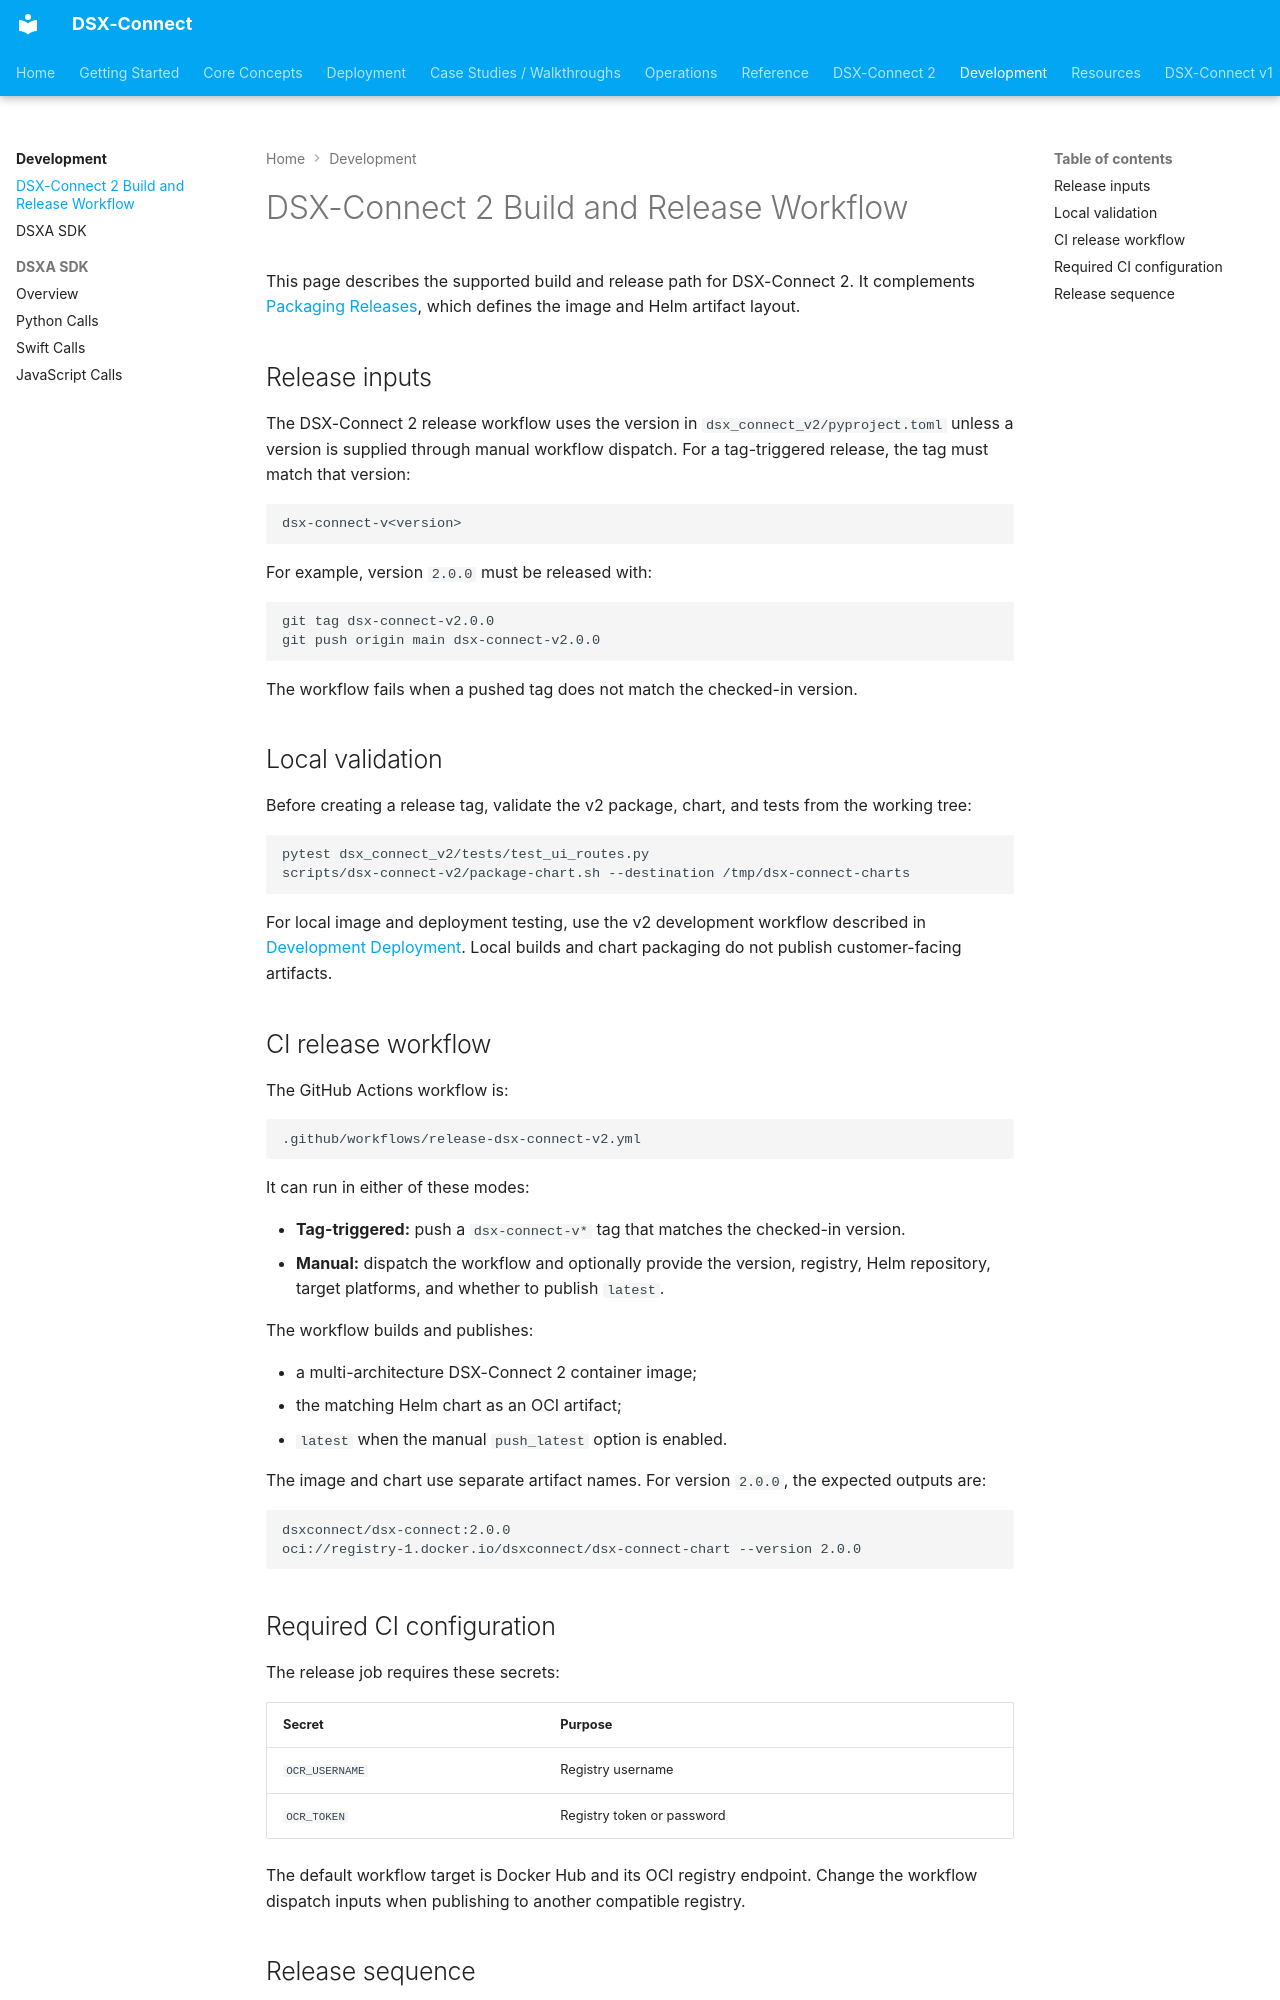

repository: deep-instinct/dsx-connect · page: dsx-connect-2/build-and-release-workflow/index.html · generator: mkdocs

# DSX-Connect 2 Build and Release Workflow

This page describes the supported build and release path for DSX-Connect 2. It complements [Packaging Releases](packaging-releases.md), which defines the image and Helm artifact layout.

## Release inputs

The DSX-Connect 2 release workflow uses the version in `dsx_connect_v2/pyproject.toml` unless a version is supplied through manual workflow dispatch. For a tag-triggered release, the tag must match that version:

```text
dsx-connect-v<version>
```

For example, version `2.0.0` must be released with:

```bash
git tag dsx-connect-v2.0.0
git push origin main dsx-connect-v2.0.0
```

The workflow fails when a pushed tag does not match the checked-in version.

## Local validation

Before creating a release tag, validate the v2 package, chart, and tests from the working tree:

```bash
pytest dsx_connect_v2/tests/test_ui_routes.py
scripts/dsx-connect-v2/package-chart.sh --destination /tmp/dsx-connect-charts
```

For local image and deployment testing, use the v2 development workflow described in [Development Deployment](deployment/development.md). Local builds and chart packaging do not publish customer-facing artifacts.

## CI release workflow

The GitHub Actions workflow is:

```text
.github/workflows/release-dsx-connect-v2.yml
```

It can run in either of these modes:

- **Tag-triggered:** push a `dsx-connect-v*` tag that matches the checked-in version.
- **Manual:** dispatch the workflow and optionally provide the version, registry, Helm repository, target platforms, and whether to publish `latest`.

The workflow builds and publishes:

- a multi-architecture DSX-Connect 2 container image;
- the matching Helm chart as an OCI artifact;
- `latest` when the manual `push_latest` option is enabled.

The image and chart use separate artifact names. For version `2.0.0`, the expected outputs are:

```text
dsxconnect/dsx-connect:2.0.0
oci://registry-1.docker.io/dsxconnect/dsx-connect-chart --version 2.0.0
```

## Required CI configuration

The release job requires these secrets:

| Secret | Purpose |
| --- | --- |
| `OCR_USERNAME` | Registry username |
| `OCR_TOKEN` | Registry token or password |

The default workflow target is Docker Hub and its OCI registry endpoint. Change the workflow dispatch inputs when publishing to another compatible registry.
